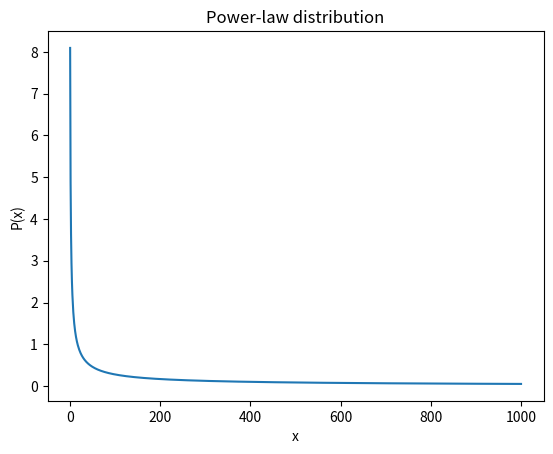

The matplotlib source for this figure:
import numpy as np
import matplotlib.pyplot as plt

def plot_powerlaw(coeff, alpha, x_min, x_max, num_points=1000):

    # Create an array of x values between xmin and xmax.
    x_values = np.linspace(x_min, x_max, num_points)

    # Calculate the corresponding y values using the power-law equation.
    y_values = coeff * x_values**(-alpha)

    # Create a log-log plot of the power-law.
    fig, ax = plt.subplots()
    ax.plot(x_values, y_values)
    ax.set_xlabel('x')
    ax.set_ylabel('P(x)')
    ax.set_title('Power-law distribution')
    plt.show()


if __name__ == "__main__":

    plot_powerlaw(8.1, 0.731, 0, 1000)
